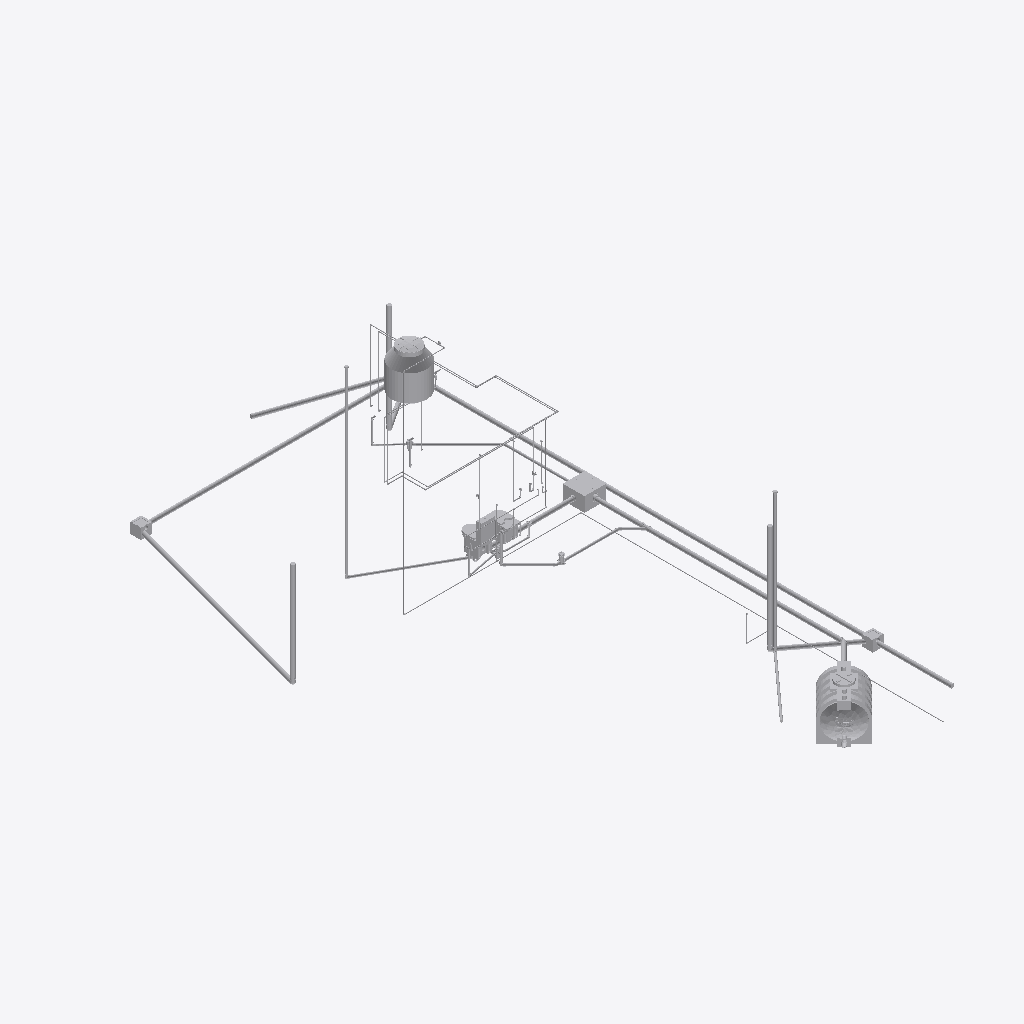
Isometric view of an IFC building model (IFC-SPF (STEP), schema IFC4, length unit metre), seen from the south-west, elements coloured by IFC class (only those large enough to see are counted): 74 other elements (light grey).
Extent 9.2 m × 17.0 m × 6.8 m (x, y, z). Storeys (12): Pav Térreo at 0.00 m; Nivel 00 Base at 0.00 m; N-00_NPT-EXTERIOR at 0.09 m; N-01_PT-INTERIOR at 0.15 m; N-03_ALERO-HA at 2.45 m; Pav Superior at 2.88 m; N-05_CUBIERTA-CUM at 3.65 m; N-04_CUBIERTA-LAT at 3.85 m; N-06_BASE-TANQUE at 4.65 m; Cobertura at 5.76 m; N-07_TANQUE-TOP at 5.85 m; Reservatório at 7.76 m. Elements (241): 121 IfcPipeFitting, 111 IfcPipeSegment, 9 IfcFlowTerminal.

HEADER;
FILE_DESCRIPTION(('ViewDefinition [ReferenceView_V1.2]','RevitIdentifiers [ContentGUID: a62fe194-b24a-408f-983c-0b6d31dcd17f, VersionGUID: 3300dd77-2438-4168-9961-cac7ddedc741, NumberOfSaves: 49]','Options [Excluded Entities: IfcSpace;IfcSpaceType;]','CoordinateReference [CoordinateBase: Shared Coordinates, ProjectSite: Default Site]','[1 more]'),'2;1');
FILE_NAME('AMANCO 20.ifc','2026-09-03T10:44:36-03:00',(''),(''),'ODA SDAI 25.12','Autodesk - Revit 27.0.4.412 (ENU) - 27.0.4.412','');
FILE_SCHEMA(('IFC4'));
ENDSEC;
DATA;
#18=IFCPROJECT('2cB_6Kiaf0ZvWy2stE8owF',#6,'0001',$,$,'Projeto unifamiliar','Construção residência unifamiliar',(#13),#33533);
#72=IFCSITE('2cB_6Kiaf0ZvWy2stE8owD',#6,' 2:21:468617',$,$,#71,$,$,.ELEMENT.,(-15,-52,0,-120620),(-47,-55,0,-114440),0.0,$,$);
#22=IFCBUILDING('2cB_6Kiaf0ZvWy2stE8owE',#6,'',$,$,#21,$,'',.ELEMENT.,$,$,#19);
#25=IFCBUILDINGSTOREY('3Zu5Bv0LOHrPC10026FoQQ',#6,'Pav Térreo',$,$,#24,$,'Pav Térreo',.ELEMENT.,0.0);
#28=IFCBUILDINGSTOREY('29SWVRFVDDcuXbpGtUaUQV',#6,'Nivel 00 Base',$,$,#27,$,'Nivel 00 Base',.ELEMENT.,0.0);
#32=IFCBUILDINGSTOREY('29SWVRFVDDcuXbpGtUaUQJ',#6,'N-00_NPT-EXTERIOR',$,$,#31,$,'N-00_NPT-EXTERIOR',.ELEMENT.,0.08999999999999998);
#36=IFCBUILDINGSTOREY('29SWVRFVDDcuXbpGtUaUdG',#6,'N-01_PT-INTERIOR',$,$,#35,$,'N-01_PT-INTERIOR',.ELEMENT.,0.14999999999999997);
#40=IFCBUILDINGSTOREY('29SWVRFVDDcuXbpGtUaUQP',#6,'N-03_ALERO-HA',$,$,#39,$,'N-03_ALERO-HA',.ELEMENT.,2.45);
#44=IFCBUILDINGSTOREY('15Z0v90RiHrPC20026FoKR',#6,'Pav Superior',$,$,#43,$,'Pav Superior',.ELEMENT.,2.8800000000000336);
#48=IFCBUILDINGSTOREY('29SWVRFVDDcuXbpGtUaUQH',#6,'N-05_CUBIERTA-CUM',$,$,#47,$,'N-05_CUBIERTA-CUM',.ELEMENT.,3.65);
#52=IFCBUILDINGSTOREY('29SWVRFVDDcuXbpGtUaUQR',#6,'N-04_CUBIERTA-LAT',$,$,#51,$,'N-04_CUBIERTA-LAT',.ELEMENT.,3.8499999999999996);
#56=IFCBUILDINGSTOREY('29SWVRFVDDcuXbpGtUaUQN',#6,'N-06_BASE-TANQUE',$,$,#55,$,'N-06_BASE-TANQUE',.ELEMENT.,4.6499999999999995);
#60=IFCBUILDINGSTOREY('0g_zK7PinBbPYa2bIZ7RdQ',#6,'Cobertura',$,$,#59,$,'Cobertura',.ELEMENT.,5.76);
#64=IFCBUILDINGSTOREY('29SWVRFVDDcuXbpGtUaUQL',#6,'N-07_TANQUE-TOP',$,$,#63,$,'N-07_TANQUE-TOP',.ELEMENT.,5.849999999999999);
#68=IFCBUILDINGSTOREY('1WLNfA1Q94tun4OAL0s_lE',#6,'Reservatório',$,$,#67,$,'Reservatório',.ELEMENT.,7.76);
#27796=IFCPIPEFITTING('1ENrFj2OrAERWykoP1nfUA',#6,'Plastigama Wavin_Biotanque Séptico 1200L:1200 Litros:1278175',$,$,#27795,#27791,'1278175',.NOTDEFINED.);
#30102=IFCFLOWTERMINAL('3eZP4rTvf57eGuar_5iR6G',#6,'Tinaco Garantía de por Vida - Copy:Cap 600 lt:1297253',$,$,#30101,#30098,'1297253');
#22584=IFCPIPESEGMENT('0eRDQattX7khbB4KYGdtCn',#6,'Pipe Types:AmancoWavin_Tuberías_TuboSilentium:1259261',$,$,#22575,#22583,'1259261',.NOTDEFINED.);
#121=IFCPIPESEGMENT('29SWVRFVDDcuXbpGtUaUSX',#6,'Pipe Types:AmancoWavin_Tuberías_TuboSilentium:1227074',$,$,#110,#120,'1227074',.NOTDEFINED.);
#23141=IFCPIPEFITTING('3GvHdERRXFexsn0b8IzInG',#6,'Camara Inspeccion 4 conectores 2026:0.6x0.6 m:1271405',$,$,#23140,#23137,'1271405',.NOTDEFINED.);
#94=IFCPIPESEGMENT('29SWVRFVDDcuXbpGtUaUT6',#6,'Pipe Types:AmancoWavin_Tuberías_TuboSilentium:1227045',$,$,#77,#92,'1227045',.NOTDEFINED.);
#21194=IFCPIPESEGMENT('2kfZQqHkz0BecY3dd8YhXO',#6,'Pipe Types:AmancoWavin_Tuberías_TuboSilentium:1252164',$,$,#21184,#21193,'1252164',.NOTDEFINED.);
#1106=IFCPIPESEGMENT('29SWVRFVDDcuXbpGtUaUNt',#6,'Pipe Types:AmancoWavin_Tuberías_TuboSilentium:1227668',$,$,#1095,#1105,'1227668',.NOTDEFINED.);
#3431=IFCPIPESEGMENT('03pOSKy257PxSjFbN2XIkk',#6,'Pipe Types:AmancoWavin_Tuberías_TuboSilentium:1232510',$,$,#3422,#3430,'1232510',.NOTDEFINED.);
#2955=IFCPIPESEGMENT('03pOSKy257PxSjFbN2XIYD',#6,'Pipe Types:AmancoWavin_Tuberías_TuboSilentium:1232221',$,$,#2946,#2954,'1232221',.NOTDEFINED.);
#15712=IFCPIPESEGMENT('1pQVujb9D7JOZsTpcpCWcu',#6,'Pipe Types:AmancoWavin_Tuberías_TuboSilentium:1240168',$,$,#15703,#15711,'1240168',.NOTDEFINED.);
#22622=IFCPIPESEGMENT('0eRDQattX7khbB4KYGdtAk',#6,'Pipe Types:AmancoWavin_Tuberías_TuboSilentium:1259362',$,$,#22613,#22621,'1259362',.NOTDEFINED.);
#161=IFCPIPESEGMENT('29SWVRFVDDcuXbpGtUaUUn',#6,'Pipe Types:AmancoWavin_Tuberías_TuboSilentium:1227218',$,$,#150,#160,'1227218',.NOTDEFINED.);
#181=IFCPIPESEGMENT('29SWVRFVDDcuXbpGtUaUU7',#6,'Pipe Types:AmancoWavin_Tuberías_TuboSilentium:1227236',$,$,#170,#180,'1227236',.NOTDEFINED.);
#28207=IFCFLOWTERMINAL('24vB$4VLv7fu4$pbK07svs',#6,'Inodoro-Ferrum-Qubiq-Deposito:Deposito:1293716',$,$,#28206,#28203,'1293716');
#2973=IFCPIPESEGMENT('03pOSKy257PxSjFbN2XIkB',#6,'Pipe Types:AmancoWavin_Tuberías_TuboSilentium:1232475',$,$,#2964,#2972,'1232475',.NOTDEFINED.);
#14971=IFCPIPESEGMENT('1pQVujb9D7JOZsTpcpCWwZ',#6,'Pipe Types:AmancoWavin_Tuberías_TuboSilentium:1239923',$,$,#14960,#14970,'1239923',.NOTDEFINED.);
#32611=IFCFLOWTERMINAL('1ikYt9LA9C_eCp2YIuk8C6',#6,'Boca Desague para LLuvia:Boca Desague para LLuvia:1310931',$,$,#32610,#32607,'1310931');
#27829=IFCFLOWTERMINAL('24vB$4VLv7fu4$pbK07svm',#6,'Inodoro-Ferrum-Qubiq-Largo:Inodoro Largo:1293714',$,$,#27828,#27825,'1293714');
#32623=IFCFLOWTERMINAL('1ikYt9LA9C_eCp2YIuk87t',#6,'Boca Desague para LLuvia:Boca Desague para LLuvia:1311266',$,$,#32622,#32619,'1311266');
#14990=IFCPIPESEGMENT('1pQVujb9D7JOZsTpcpCWuG',#6,'Pipe Types:AmancoWavin_Tuberías_TuboSilentium:1240000',$,$,#14980,#14989,'1240000',.NOTDEFINED.);
#29077=IFCFLOWTERMINAL('24vB$4VLv7fu4$pbK07nKd',#6,'Bidet-Ferrum-Qubiq-1_y_3_Agujeros:1 Agujero:1296069',$,$,#29076,#29073,'1296069');
#23193=IFCPIPESEGMENT('3AkjscN516zP$sDj8ChmAd',#6,'Pipe Types:AmancoWavin_Tuberías_TuboSilentium:1273138',$,$,#23183,#23192,'1273138',.NOTDEFINED.);
#23226=IFCPIPESEGMENT('1ENrFj2OrAERWykoP1ncTS',#6,'Pipe Types:AmancoWavin_Tuberías_TuboSilentium:1273865',$,$,#23215,#23225,'1273865',.NOTDEFINED.);
#1075=IFCPIPESEGMENT('29SWVRFVDDcuXbpGtUaUL0',#6,'Pipe Types:AmancoWavin_Tuberías_TuboFusiónPN20:1227555',$,$,#1066,#1074,'1227555',.NOTDEFINED.);
#22604=IFCPIPESEGMENT('0eRDQattX7khbB4KYGdtBx',#6,'Pipe Types:AmancoWavin_Tuberías_TuboSilentium:1259319',$,$,#22593,#22603,'1259319',.NOTDEFINED.);
#2926=IFCPIPESEGMENT('03pOSKy257PxSjFbN2XIna',#6,'Pipe Types:AmancoWavin_Tuberías_TuboFusiónPN20:1231284',$,$,#2916,#2925,'1231284',.NOTDEFINED.);
#23161=IFCPIPESEGMENT('3AkjscN516zP$sDj8ChmDg',#6,'Pipe Types:AmancoWavin_Tuberías_TuboSilentium:1273087',$,$,#23151,#23160,'1273087',.NOTDEFINED.);
#21155=IFCPIPESEGMENT('2kfZQqHkz0BecY3dd8Yhcd',#6,'Pipe Types:AmancoWavin_Tuberías_TuboSilentium:1252027',$,$,#21146,#21154,'1252027',.NOTDEFINED.);
#29154=IFCFLOWTERMINAL('24vB$4VLv7fu4$pbK07nKa',#6,'Bidet-Ferrum-Qubiq-Tapa:1 Agujero:1296070',$,$,#29153,#29150,'1296070');
#2894=IFCPIPESEGMENT('03pOSKy257PxSjFbN2XInA',#6,'Pipe Types:AmancoWavin_Tuberías_TuboFusiónPN20:1231258',$,$,#2884,#2893,'1231258',.NOTDEFINED.);
#27856=IFCFLOWTERMINAL('24vB$4VLv7fu4$pbK07svn',#6,'Inodoro-Ferrum-Qubiq-Tapa_y_Asiento:Tapa de Inodoro:1293715',$,$,#27855,#27852,'1293715');
#2768=IFCPIPESEGMENT('03pOSKy257PxSjFbN2XLfX',#6,'Pipe Types:AmancoWavin_Tuberías_TuboFusiónPN20:1228721',$,$,#2759,#2767,'1228721',.NOTDEFINED.);
#20160=IFCPIPESEGMENT('2kfZQqHkz0BecY3dd8YhRy',#6,'Pipe Types:AmancoWavin_Tuberías_TuboSilentium:1250784',$,$,#20149,#20159,'1250784',.NOTDEFINED.);
#30566=IFCPIPESEGMENT('1j89LvF4P6Ug1lleUnvnlo',#6,'Pipe Types:AmancoWavin_Tuberías_TuboSilentium:1302216',$,$,#30555,#30565,'1302216',.NOTDEFINED.);
#5021=IFCPIPESEGMENT('3t5hQk7Y52J8z9kF1H8K9P',#6,'Pipe Types:AmancoWavin_Tuberías_TuboFusiónPN20:1233947',$,$,#5012,#5020,'1233947',.NOTDEFINED.);
#200=IFCPIPESEGMENT('29SWVRFVDDcuXbpGtUaUJ0',#6,'Pipe Types:AmancoWavin_Tuberías_TuboFusiónPN20:1227427',$,$,#190,#198,'1227427',.NOTDEFINED.);
#5092=IFCPIPESEGMENT('3t5hQk7Y52J8z9kF1H8K10',#6,'Pipe Types:AmancoWavin_Tuberías_TuboFusiónPN20:1234434',$,$,#5081,#5091,'1234434',.NOTDEFINED.);
#141=IFCPIPESEGMENT('29SWVRFVDDcuXbpGtUaUUY',#6,'Pipe Types:AmancoWavin_Tuberías_TuboSilentium:1227201',$,$,#130,#140,'1227201',.NOTDEFINED.);
#1669=IFCPIPESEGMENT('29SWVRFVDDcuXbpGtUaUE2',#6,'Pipe Types:AmancoWavin_Tuberías_TuboFusiónPN20:1228257',$,$,#1660,#1668,'1228257',.NOTDEFINED.);
#20178=IFCPIPESEGMENT('2kfZQqHkz0BecY3dd8YhKI',#6,'Pipe Types:AmancoWavin_Tuberías_TuboSilentium:1250830',$,$,#20169,#20177,'1250830',.NOTDEFINED.);
#8384=IFCPIPESEGMENT('3t5hQk7Y52J8z9kF1H8KWq',#6,'Pipe Types:AmancoWavin_Tuberías_TuboFusiónPN20:1236598',$,$,#8375,#8383,'1236598',.NOTDEFINED.);
#1182=IFCPIPESEGMENT('29SWVRFVDDcuXbpGtUaUB2',#6,'Pipe Types:AmancoWavin_Tuberías_TuboFusiónPN20:1227937',$,$,#1173,#1181,'1227937',.NOTDEFINED.);
#7761=IFCPIPESEGMENT('3t5hQk7Y52J8z9kF1H8Kz9',#6,'Pipe Types:AmancoWavin_Tuberías_TuboFusiónPN20:1235211',$,$,#7751,#7760,'1235211',.NOTDEFINED.);
#8297=IFCPIPESEGMENT('3t5hQk7Y52J8z9kF1H8KkW',#6,'Pipe Types:AmancoWavin_Tuberías_TuboFusiónPN20:1236450',$,$,#8288,#8296,'1236450',.NOTDEFINED.);
#2808=IFCPIPESEGMENT('03pOSKy257PxSjFbN2XINK',#6,'Pipe Types:AmancoWavin_Tuberías_TuboFusiónPN20:1228804',$,$,#2799,#2807,'1228804',.NOTDEFINED.);
#8355=IFCPIPESEGMENT('3t5hQk7Y52J8z9kF1H8Kkw',#6,'Pipe Types:AmancoWavin_Tuberías_TuboFusiónPN20:1236472',$,$,#8346,#8354,'1236472',.NOTDEFINED.);
#23277=IFCPIPESEGMENT('1ENrFj2OrAERWykoP1ncUu',#6,'Pipe Types:AmancoWavin_Tuberías_TuboSilentium:1274093',$,$,#23266,#23276,'1274093',.NOTDEFINED.);
#2826=IFCPIPESEGMENT('03pOSKy257PxSjFbN2XINd',#6,'Pipe Types:AmancoWavin_Tuberías_TuboFusiónPN20:1228855',$,$,#2817,#2825,'1228855',.NOTDEFINED.);
#23209=IFCPIPEFITTING('3AkjscN516zP$sDj8ChmAi',#6,'AmancoWavin_Unionesdetubería_SilentiumZNoUsarRamal:var.:1273145',$,$,#23208,#23203,'1273145',.CONNECTOR.);
#5123=IFCPIPESEGMENT('3t5hQk7Y52J8z9kF1H8K1G',#6,'Pipe Types:AmancoWavin_Tuberías_TuboFusiónPN20:1234450',$,$,#5113,#5122,'1234450',.NOTDEFINED.);
#21028=IFCPIPEFITTING('2kfZQqHkz0BecY3dd8YhLd',#6,'AmancoWavin_Unionesdetubería_SilentiumBocadeAcceso:Var.:1250939',$,$,#21027,#21024,'1250939',.CONNECTOR.);
#6614=IFCPIPESEGMENT('3t5hQk7Y52J8z9kF1H8KvB',#6,'Pipe Types:AmancoWavin_Tuberías_TuboFusiónPN20:1234953',$,$,#6605,#6613,'1234953',.NOTDEFINED.);
#21175=IFCPIPESEGMENT('2kfZQqHkz0BecY3dd8YhdG',#6,'Pipe Types:AmancoWavin_Tuberías_TuboSilentium:1252044',$,$,#21164,#21174,'1252044',.NOTDEFINED.);
#21214=IFCPIPESEGMENT('0RXU0s$Pf6IBUifF2gYn8F',#6,'Pipe Types:AmancoWavin_Tuberías_TuboSilentium:1252249',$,$,#21203,#21213,'1252249',.NOTDEFINED.);
#1276=IFCPIPESEGMENT('29SWVRFVDDcuXbpGtUaUFq',#6,'Pipe Types:AmancoWavin_Tuberías_TuboFusiónPN20:1228183',$,$,#1267,#1275,'1228183',.NOTDEFINED.);
#5003=IFCPIPESEGMENT('3t5hQk7Y52J8z9kF1H8K9Q',#6,'Pipe Types:AmancoWavin_Tuberías_TuboFusiónPN20:1233944',$,$,#4994,#5002,'1233944',.NOTDEFINED.);
#18386=IFCPIPESEGMENT('1pQVujb9D7JOZsTpcpC_aP',#6,'Pipe Types:AmancoWavin_Tuberías_TuboSilentium:1248457',$,$,#18377,#18385,'1248457',.NOTDEFINED.);
#1258=IFCPIPESEGMENT('29SWVRFVDDcuXbpGtUaUFt',#6,'Pipe Types:AmancoWavin_Tuberías_TuboFusiónPN20:1228180',$,$,#1249,#1257,'1228180',.NOTDEFINED.);
#8421=IFCPIPEFITTING('2ZnSDRhAbCkBIUTo6CNsvI',#6,'AmancoWavin_Unionesdetubería_SilentiumZNoUsarCodo:var.:1236864',$,$,#8420,#8416,'1236864',.CONNECTOR.);
#32639=IFCPIPESEGMENT('10LDb53Ob5S9Uf8_uPCuRu',#6,'Pipe Types:AmancoWavin_Tuberías_TuboFusiónPN20:1311863',$,$,#32630,#32638,'1311863',.NOTDEFINED.);
#20031=IFCPIPESEGMENT('1pQVujb9D7JOZsTpcpC_gW',#6,'Pipe Types:AmancoWavin_Tuberías_TuboSilentium:1249136',$,$,#20022,#20030,'1249136',.NOTDEFINED.);
#21274=IFCPIPESEGMENT('0RXU0s$Pf6IBUifF2gYn9n',#6,'Pipe Types:AmancoWavin_Tuberías_TuboSilentium:1252327',$,$,#21265,#21273,'1252327',.NOTDEFINED.);
#21232=IFCPIPESEGMENT('0RXU0s$Pf6IBUifF2gYn8j',#6,'Pipe Types:AmancoWavin_Tuberías_TuboSilentium:1252283',$,$,#21223,#21231,'1252283',.NOTDEFINED.);
#5181=IFCPIPESEGMENT('3t5hQk7Y52J8z9kF1H8K4$',#6,'Pipe Types:AmancoWavin_Tuberías_TuboFusiónPN20:1234813',$,$,#5172,#5180,'1234813',.NOTDEFINED.);
#22156=IFCPIPEFITTING('0RXU0s$Pf6IBUifF2gYnNi',#6,'AmancoWavin_Unionesdetubería_SilentiumPileta3Entradas:Tres Entradas de 40 mm:1252474',$,$,#22155,#22151,'1252474',.CONNECTOR.);
#8116=IFCPIPESEGMENT('3t5hQk7Y52J8z9kF1H8Kyn',#6,'Pipe Types:AmancoWavin_Tuberías_TuboFusiónPN20:1235315',$,$,#8105,#8115,'1235315',.NOTDEFINED.);
#3447=IFCPIPEFITTING('03pOSKy257PxSjFbN2XIjI',#6,'AmancoWavin_Unionesdetubería_SilentiumZNoUsarCodo:var.:1232514',$,$,#3446,#3441,'1232514',.CONNECTOR.);
#3462=IFCPIPESEGMENT('3t5hQk7Y52J8z9kF1H8KVD',#6,'Pipe Types:AmancoWavin_Tuberías_TuboFusiónPN20:1233295',$,$,#3453,#3461,'1233295',.NOTDEFINED.);
#30948=IFCPIPEFITTING('1j89LvF4P6Ug1lleUnvnlR',#6,'AmancoWavin_Unionesdetubería_SilentiumZNoUsarCodo:var.:1302241',$,$,#30947,#30942,'1302241',.CONNECTOR.);
#3412=IFCPIPEFITTING('03pOSKy257PxSjFbN2XIkF',#6,'AmancoWavin_Unionesdetubería_SilentiumZNoUsarCodo:var.:1232479',$,$,#3411,#3406,'1232479',.CONNECTOR.);
#15693=IFCPIPEFITTING('1pQVujb9D7JOZsTpcpCWul',#6,'AmancoWavin_Unionesdetubería_SilentiumCodocon2Acometidas110mm:var.:1240063',$,$,#15692,#15689,'1240063',.CONNECTOR.);
#1229=IFCPIPESEGMENT('29SWVRFVDDcuXbpGtUaUBK',#6,'Pipe Types:AmancoWavin_Tuberías_TuboFusiónPN20:1227959',$,$,#1220,#1228,'1227959',.NOTDEFINED.);
#7742=IFCPIPESEGMENT('3t5hQk7Y52J8z9kF1H8Kuk',#6,'Pipe Types:AmancoWavin_Tuberías_TuboFusiónPN20:1235052',$,$,#7733,#7741,'1235052',.NOTDEFINED.);
ENDSEC;
